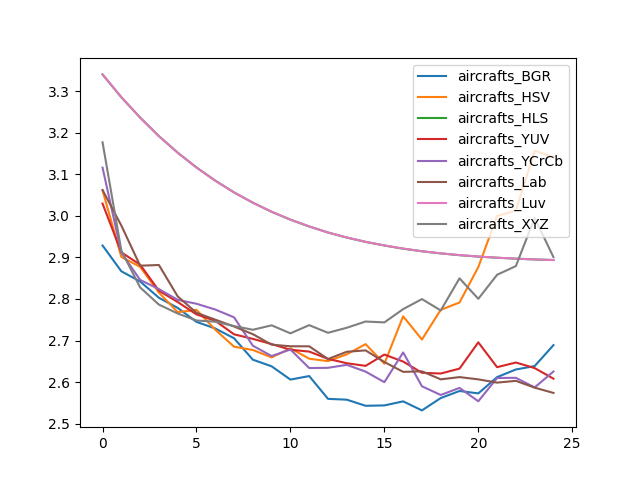

The file beside this chart, header and first rows:
, aircrafts_BGR, aircrafts_HSV, aircrafts_HLS, aircrafts_YUV, aircrafts_YCrCb, aircrafts_Lab, aircrafts_Luv, aircrafts_XYZ
0, 2.929, 3.062, 3.34, 3.029, 3.116, 3.062, 3.34, 3.177
1, 2.867, 2.901, 3.285, 2.912, 2.912, 2.977, 3.286, 2.916
2, 2.842, 2.877, 3.237, 2.883, 2.846, 2.88, 3.236, 2.828
3, 2.803, 2.815, 3.192, 2.82, 2.824, 2.882, 3.192, 2.787
4, 2.779, 2.768, 3.152, 2.793, 2.798, 2.806, 3.152, 2.765
5, 2.745, 2.774, 3.116, 2.763, 2.789, 2.767, 3.116, 2.748
6, 2.729, 2.726, 3.085, 2.747, 2.775, 2.75, 3.084, 2.745
7, 2.706, 2.685, 3.056, 2.715, 2.756, 2.734, 3.056, 2.735
8, 2.654, 2.677, 3.032, 2.704, 2.688, 2.715, 3.032, 2.726
9, 2.638, 2.659, 3.01, 2.692, 2.663, 2.69, 3.01, 2.737
10, 2.606, 2.681, 2.991, 2.678, 2.678, 2.686, 2.991, 2.717
11, 2.615, 2.656, 2.974, 2.673, 2.634, 2.686, 2.975, 2.737
12, 2.56, 2.651, 2.96, 2.656, 2.634, 2.656, 2.96, 2.719
13, 2.558, 2.667, 2.948, 2.645, 2.642, 2.673, 2.948, 2.731
14, 2.543, 2.691, 2.937, 2.639, 2.625, 2.676, 2.938, 2.746
15, 2.544, 2.644, 2.929, 2.666, 2.6, 2.648, 2.929, 2.744
16, 2.554, 2.758, 2.921, 2.65, 2.671, 2.625, 2.921, 2.776
17, 2.532, 2.702, 2.915, 2.622, 2.59, 2.626, 2.915, 2.8
18, 2.562, 2.774, 2.91, 2.621, 2.569, 2.607, 2.91, 2.772
19, 2.579, 2.792, 2.905, 2.632, 2.586, 2.612, 2.906, 2.85
20, 2.573, 2.877, 2.902, 2.696, 2.554, 2.607, 2.902, 2.8
21, 2.612, 3, 2.899, 2.636, 2.61, 2.599, 2.899, 2.858
22, 2.63, 3.013, 2.897, 2.647, 2.61, 2.603, 2.897, 2.879
23, 2.639, 3.157, 2.895, 2.634, 2.587, 2.587, 2.895, 2.995
24, 2.689, 3.141, 2.894, 2.608, 2.625, 2.574, 2.894, 2.901
